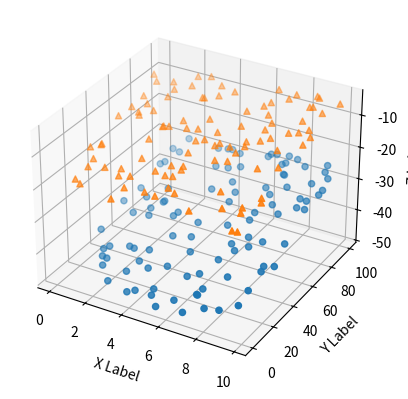

Source code (Python):
'''
==============
3D scatterplot
==============

Demonstration of a basic scatterplot in 3D.
'''

# This import registers the 3D projection, but is otherwise unused.
from mpl_toolkits.mplot3d import Axes3D  # noqa: F401 unused import

import matplotlib.pyplot as plt
import numpy as np

# Fixing random state for reproducibility
np.random.seed(19680801)


def randrange(n, vmin, vmax):
    '''
    Helper function to make an array of random numbers having shape (n, )
    with each number distributed Uniform(vmin, vmax).
    '''
    return (vmax - vmin)*np.random.rand(n) + vmin

fig = plt.figure()

n = 100
ax = fig.add_subplot(1,1,1, projection='3d')
# For each set of style and range settings, plot n random points in the box
# defined by x in [23, 32], y in [0, 100], z in [zlow, zhigh].
i = 0
marker = ['o', '^']
for  zlow, zhigh in [(-50, -25), ( -20, -5)]:
    xs = randrange(n, 0, 10)
    ys = randrange(n, 0, 100)
    print(type(xs),xs.shape)
    #zs = randrange(n, zlow, zhigh)
    zs = (0.2*xs + 0.1*ys)*(zhigh-zlow)/12 + zlow

    ax.scatter(xs, ys, zs, marker=marker[i])
    i = i +1

ax.set_xlabel('X Label')
ax.set_ylabel('Y Label')
ax.set_zlabel('Z Label')

plt.show()
